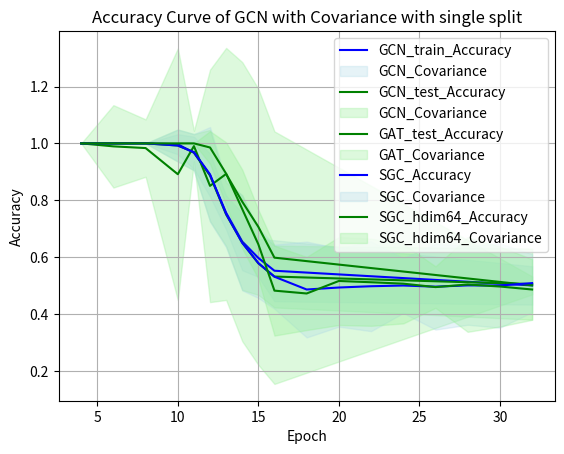

The matplotlib source for this figure:
import matplotlib.pyplot as plt
import numpy as np


# def acc_curve(acc_list,layer_list, save_path=None):
#     plt.figure()
#     plt.plot(acc_list,layer_list)
#     plt.xlabel("#layer")
#     plt.ylabel("acc")
#     plt.title("acc curve")
#     if save_path:
#         plt.savefig(save_path)
#     plt.show(block=False)
#     return plt
#
#
#
#
# def acc_curve_with_covariance(accuracy, covariance):
#     x = np.linspace(0, 1, 100)  # 创建一个包含100个点的线性空间
#     y = accuracy * np.exp(-0.5 * ((x - 0.5) / covariance) ** 2)  # 根据准确率和协方差计算曲线上的y值
#
#     plt.plot(x, y)  # 绘制准确率曲线
#     plt.xlabel('Threshold')  # 设置x轴标签
#     plt.ylabel('Accuracy')  # 设置y轴标签
#     plt.title('Accuracy Curve with Covariance')  # 设置图表标题
#     plt.grid(True)  # 添加网格线
#     plt.show()  # 显示图表
#
# # 示例用法
# accuracy = 0.8
# covariance = 0.2
# acc_curve_with_covariance(accuracy, covariance)


def plot_accuracy_curve_with_covariance(list_container, save_path=None,acc_type='test'):
    colors = [
        '#008080', '#420420', '#7fe5f0', '#065535',
        '#ffd700', '#ffc0cb', '#bada55',
    ]
    colors = [('blue', 'lightblue'), ('green', 'lightgreen'), ('red', 'pink'), ('black', 'gray'),
              ('yellow', 'lightyellow'), ('purple', 'violet'), ('orange', 'yellow'), ('brown', 'pink'),
              ('gray', 'lightgray'), ('pink', 'lightpink'), ('violet', 'brown')]
    for index, container in enumerate(list_container):
        mean_color, std_color = colors[index]
        accuracy = container.accuracy
        covariance = container.covariance
        num_layer = container.num_layer
        x = np.array(num_layer)
        mean = np.array(accuracy)
        std = np.sqrt(np.array(covariance))

        plt.plot(x, mean, color=mean_color, label=container.label + '_Accuracy')
        plt.fill_between(x, mean - std, mean + std, color=std_color, alpha=0.3, label=container.label + '_Covariance')
    plt.xlabel('Epoch')
    plt.ylabel('Accuracy')
    plt.title('Accuracy Curve of GCN with Covariance with single split')
    plt.legend()
    plt.grid(True)
    if save_path:
        plt.savefig(save_path)
    plt.show(block=False)
    return plt

def plot_train_test_accuracy_curve_with_covariance(list_container, save_path=None,acc_type=None):
    # colors = [
    #     '#008080', '#420420', '#7fe5f0', '#065535',
    #     '#ffd700', '#ffc0cb', '#bada55',
    # ]
    colors = [('blue', 'lightblue'), ('green', 'lightgreen'), ('red', 'pink'), ('black', 'gray'),
              ('yellow', 'lightyellow'), ('purple', 'violet'), ('orange', 'yellow'), ('brown', 'pink'),
              ('gray', 'lightgray'), ('pink', 'lightpink'), ('violet', 'brown')]
    for index, container in enumerate(list_container):
        mean_color, std_color = colors[index]
        if type(acc_type) == str:
            acc_type = [acc_type]
        for index_acc, acc_type in enumerate(acc_type):
            mean_color, std_color = colors[index+index_acc]
            accuracy = getattr(container, "{}_accuracy".format(acc_type))
            covariance = getattr(container, "{}_covariance".format(acc_type))
            num_layer = container.num_layer
            x = np.array(num_layer)
            mean = np.array(accuracy)
            std = np.sqrt(np.array(covariance))
            plt.plot(x, mean, color=mean_color, label=container.label + '_' + acc_type + '_Accuracy')
            plt.fill_between(x, mean - std, mean + std, color=std_color, alpha=0.3, label=container.label + '_Covariance')
    plt.xlabel('Epoch')
    plt.ylabel('Accuracy')
    plt.title('Accuracy Curve of GCN with Covariance with single split')
    plt.legend()
    plt.grid(True)
    if save_path:
        plt.savefig(save_path)
    plt.show(block=False)
    return plt


class DataContainer:
    def __init__(self, num_layer, accuracy, covariance, label=None):
        self.num_layer = num_layer
        self.accuracy = accuracy
        self.covariance = covariance
        self.label = label

class TrainTestDataContainer:
    def __init__(self, num_layer, train_accuracy, train_covariance, test_accuracy, test_covariance, label=None):
        self.num_layer = num_layer
        self.train_accuracy = train_accuracy
        self.train_covariance = train_covariance
        self.test_accuracy = test_accuracy
        self.test_covariance = test_covariance
        self.label = label

def plot_data_preprocess(acc_list, layer_list, label=None):
    mean_train_acc_list = []
    std_train_acc_list = []
    mean_test_acc_list = []
    std_test_acc_list = []
    for num_layer in layer_list:
        (mean_train_acc, std_train_acc, mean_test_acc, std_test_acc) = acc_list[num_layer]
        mean_train_acc_list.append(mean_train_acc)
        std_train_acc_list.append(std_train_acc)
        mean_test_acc_list.append(mean_test_acc)
        std_test_acc_list.append(std_test_acc)
    num_layer = layer_list
    # container = DataContainer(num_layer, mean_test_acc_list, std_test_acc_list, label=label)
    container = TrainTestDataContainer(num_layer, mean_train_acc_list, std_train_acc_list,mean_test_acc_list,std_test_acc_list, label=label)
    return container

if __name__ == '__main__':

    test_SGC_acc_list = {4: (0.6031666666666666, 0.4860453796829171, 0.6025, 0.48685213360937424), 6: (0.607, 0.48139859899163717, 0.6045, 0.4844388506302937), 8: (0.6645, 0.40982740269532975, 0.657, 0.4172601107223168), 10: (0.6753333333333332, 0.30084769125478317, 0.6740000000000002, 0.2786736442507616), 11: (0.6491666666666667, 0.20039336316355388, 0.6289999999999999, 0.2243746866293076), 12: (0.591, 0.12864831475339616, 0.5995, 0.1447618734335806), 13: (0.5579999999999999, 0.08957089060874877, 0.56, 0.09352807065261208), 14: (0.5369999999999999, 0.04725991959366836, 0.5315, 0.04468221122549777), 15: (0.531, 0.03036994127971493, 0.529, 0.0371012129181783), 16: (0.5096666666666667, 0.018978057505094313, 0.514, 0.026296387584609424), 32: (0.5003333333333334, 0.0045521667612492284, 0.5049999999999999, 0.01565247584249852)}
    test_SGC_num_layer = [4, 6, 8, 10, 11, 12, 13, 14, 15, 16, 32]
    test_SGC_TrainTestDataContainer = plot_data_preprocess(test_SGC_acc_list, test_SGC_num_layer, label='test_SGC')

    # single split GCN
    GCN_num_layer = [4, 6, 8, 10, 11, 12, 13, 14, 16, 32]
    GCN_accuracy = [1, 1, 1, 1, 0.924000000, 0.799, 0.599, 0.5, 0.5, 0.5]
    GCN_covariance = [0, 0, 0, 0, 0.152000000, 0.246178797, 0.200521819, 0, 0, 0]
    GCN_container = DataContainer(GCN_num_layer, GCN_accuracy, GCN_covariance, label="GCN")

    # single split GCN hdim 16
    GCN_acc_dict = {4: (1.0, 0.0, 1.0, 0.0), 6: (1.0, 0.0, 1.0, 0.0), 8: (1.0, 0.0, 1.0, 0.0), 10: (0.9970000000000001, 0.0012472191289246374, 0.9925, 0.0031622776601683646), 11: (0.9668333333333333, 0.0032231799343022975, 0.969, 0.004062019202317962), 12: (0.8880000000000001, 0.005691123692987942, 0.8870000000000001, 0.02575849374478251), 13: (0.756, 0.0035512126254437573, 0.75, 0.012449899597988716), 14: (0.6546666666666667, 0.010200762498732906, 0.651, 0.027820855486487092), 15: (0.5970000000000001, 0.004428443418528813, 0.5780000000000001, 0.012288205727444499), 16: (0.552, 0.011506037062728802, 0.5315, 0.01178982612255161), 32: (0.5003333333333334, 0.0045521667612492284, 0.5049999999999999, 0.01565247584249852)}
    GCN_num_layer = [4, 6, 8, 10, 11, 12, 13, 14, 15, 16, 32]
    GCN_TrainTestDataContainer = plot_data_preprocess(GCN_acc_dict, GCN_num_layer, label='GCN')

    # single split GCN hdim 16
    GAT_acc_dict = {4: (1.0, 0.0, 1.0, 0.0), 6: (0.9913333333333334, 0.017333333333333336, 0.9894999999999999, 0.020999999999999998), 8: (0.9918333333333333, 0.004484541349024567, 0.9834999999999999, 0.010198039027185565), 10: (0.8971666666666668, 0.19859828241396696, 0.8915, 0.19585453785909585), 11: (0.9966666666666667, 0.003836954811073786, 0.9905000000000002, 0.0029154759474226757), 12: (0.852, 0.1745475102467329, 0.8505, 0.16716309401300278), 13: (0.8946666666666667, 0.19701283094142763, 0.8925000000000001, 0.19648791311426766), 14: (0.797, 0.24250864818485224, 0.795, 0.24092011124022006), 15: (0.6980000000000001, 0.24354933335523174, 0.7064999999999999, 0.2357413837237747), 16: (0.5993333333333333, 0.19950661364698885, 0.5980000000000001, 0.1972523764115404), 32: (0.5015000000000001, 0.003887301263230194, 0.5005, 0.0009999999999999788)}
    GAT_num_layer = [4, 6, 8, 10, 11, 12, 13, 14, 15, 16, 32]
    GAT_TrainTestDataContainer = plot_data_preprocess(GAT_acc_dict, GAT_num_layer, label='GAT')


    list_container = [GCN_TrainTestDataContainer,GAT_TrainTestDataContainer]

    plot_train_test_accuracy_curve_with_covariance(list_container, save_path="acc_curve.png",acc_type=["train",'test'])

    # single split GCN hdim 64
    GCN_hdim64_num_layer = [4, 6, 8, 10, 11, 12, 13, 14, 15, 16, 32]
    GCN_hdim64_accuracy = [1, 1, 1, 1, 0.702500000, 0.600000000, 0.506500000, 0.504500000, 0.500500000, 0.5, 0.5]
    GCN_hdim64_covariance = [0, 0, 0, 0, 0.242950612, 0.200000000, 0.013000000, 0.009000000, 0.001000000, 0, 0]
    GCN_hdim64_container = DataContainer(GCN_hdim64_num_layer, GCN_hdim64_accuracy, GCN_hdim64_covariance,
                                         label="GCN_hdim64")

    # single split GCN hdim 128


    # single split PairnormGCN
    PairnormGCN_num_layer = [4, 6, 8, 10, 11, 12, 13, 14, 15, 16, 32]
    PairnormGCN_accuracy = [1, 1, 1, 0.993250000, 0.972000000, 0.777000000, 0.802500000, 0.839250000, 0.685500000,
                            0.495500000, 0.505000000]
    PairnormGCN_covariance = [0, 0, 0, 0.020250000, 0.061783898, 0.181874957, 0.216685256, 0.201286643, 0.158251382,
                              0.006000000, 0.007500000]
    PairnormGCN_container = DataContainer(PairnormGCN_num_layer, PairnormGCN_accuracy, PairnormGCN_covariance,
                                          label="PairnormGCN")

    # single split GAT
    GAT_num_layer = [4, 6, 8, 10, 11, 12, 13, 14, 15, 16, 32]
    GAT_accuracy = [1.000000000, 1.00000000, 0.983500000, 0.891500000, 0.990500000, 0.850500000, 0.892500000,
                    0.795000000, 0.706500000, 0.598000000, 0.500500000]
    GAT_covariance = [0.000000000, 0.000000000, 0.010198039, 0.195854538, 0.002915476, 0.167163094, 0.196487913,
                      0.240920111, 0.235741384, 0.197252376, 0.001000000]
    GAT_container = DataContainer(GAT_num_layer, GAT_accuracy, GAT_covariance, label="GAT")

    # single split GAT hdim 64
    GAT_hdim64_num_layer = [4, 6, 8, 10, 11, 12, 13, 14, 15, 16, 32]
    GAT_hdim64_accuracy = [1.000000000, 1, 0.751000000, 0.727500000, 0.661000000, 0.793000000, 0.664000000, 0.582500000,
                           0.574000000, 0.501500000, 0.504500000]
    GAT_hdim64_covariance = [0.000000000, 0.000000000, 0.211101871, 0.185889752, 0.197816834, 0.793000000, 0.181704430,
                             0.165000000, 0.148000000, 0.007348469, 0.010295630]
    GAT_hdim64_container = DataContainer(GAT_hdim64_num_layer, GAT_hdim64_accuracy, GAT_hdim64_covariance,
                                         label="GAT_hdim64")
    # single split PairnormGAT
    # PairnormGAT_num_layer = [4,6,8,10,11,12,13,14,15,16,32]
    # PairnormGAT_accuracy = [1,1,1,1,1]
    # PairnormGAT_covariance = [0,0,0,0,0]
    # PairnormGAT_container = DataContainer(PairnormGAT_num_layer, PairnormGAT_accuracy, PairnormGAT_covariance, label="PairnormGAT")

    # single split SGC
    SGC_num_layer = [4, 6, 8, 10, 11, 12, 13, 14, 15, 16, 18, 20, 22, 24, 26, 28, 30, 32]
    SGC_accuracy = [1, 1, 1, 0.992500000, 0.969000000, 0.891000000, 0.752000000, 0.650000000, 0.579000000, 0.531000000,
                    0.486000000, 0.493000000, 0.497500000, 0.500000000, 0.496000000, 0.500500000, 0.500000000,
                    0.508500000]
    SGC_covariance = [0, 0, 0, 0.003162278, 0.004062019, 0.027685736, 0.013820275, 0.027838822, 0.015049917,
                      0.012708265, 0.028398944, 0.018934096, 0.024949950, 0.009354143, 0.022781571, 0.019196354,
                      0.021965883, 0.010440307]
    SGC_container = DataContainer(SGC_num_layer, SGC_accuracy, SGC_covariance, label="SGC")

    # single split SGC hdim 64
    SGC_hdim64_num_layer = [4, 6, 8, 10, 11, 12, 13, 14, 15, 16, 18, 20, 22, 24, 26, 28, 30, 32]
    SGC_hdim64_accuracy = [1, 1, 1, 1, 1, 0.985500000, 0.893500000, 0.769000000, 0.645000000, 0.482000000, 0.472000000,
                           0.516000000, 0.511500000, 0.506500000, 0.494500000, 0.503500000, 0.496500000, 0.486000000]
    SGC_hdim64_covariance = [0, 0, 0, 0, 0, 0.003316625, 0.012103718, 0.019209373, 0.014747881, 0.024969982,
                             0.016537835, 0.023958297, 0.023484037, 0.019532025, 0.005338539, 0.027685736, 0.019786359,
                             0.011357817]
    SGC_hdim64_container = DataContainer(SGC_hdim64_num_layer, SGC_hdim64_accuracy, SGC_hdim64_covariance,
                                         label="SGC_hdim64")

    # single split SGC original
    SGC_original_num_layer = [4, 6, 8, 10, 11, 12, 13, 14, 15, 16, 32]
    SGC_original_accuracy = [1, 1, 1, 0.993000000,0.967500000,0.889000000,0.746500000,0.645500000,0.579000000,0.533000000,0.507500000]
    SGC_original_covariance = [0, 0, 0, 0.002915476,0.005477226,0.021011901,0.011247222,0.030306765,0.011022704,0.013546217,0.009617692]
    SGC_original_container = DataContainer(SGC_original_num_layer, SGC_original_accuracy, SGC_original_covariance,
                                            label="SGC_original")

    # single split batchnormSGC
    batchnormSGC_num_layer = [4, 6, 8, 10, 11, 12, 13, 14, 15, 16, 32]
    batchnormSGC_accuracy = [1, 1, 1, 0.992500000, 0.965500000, 0.894500000, 0.753500000, 0.651000000, 0.580000000,
                             0.531500000, 0.492500000]
    batchnormSGC_covariance = [0, 0, 0, 0.003162278, 0.003316625, 0.025268558, 0.016170962, 0.032503846, 0.010000000,
                               0.019912308, 0.015411035]
    batchnormSGC_container = DataContainer(batchnormSGC_num_layer, batchnormSGC_accuracy, batchnormSGC_covariance,
                                           label="batchnormSGC")

    # # single split PairnormSGC # TODO: check the code
    PairnormSGC_num_layer = [4, 6, 8, 10, 11, 12, 13, 14, 15, 16, 32]
    PairnormSGC_accuracy = [1, 1, 1, 0.992500000, 0.969000000, 0.887000000, 0.750000000, 0.651000000, 0.578000000,
                            0.531500000, 0.505000000]
    PairnormSGC_covariance = [0, 0, 0, 0.003162278, 0.004062019, 0.025758494, 0.012449900, 0.027820855, 0.012288206,
                              0.019912308, 0.015652476]
    PairnormSGC_container = DataContainer(PairnormSGC_num_layer, PairnormSGC_accuracy, PairnormSGC_covariance,
                                          label="PairnormSGC")

    # single split JKNet GCN # TODO: check the code
    JKNet_num_layer = [4, 6, 8, 10, 11, 12, 13, 14, 15, 16, 32]
    JKNet_accuracy = [1, 1, 1, 0.887500000, 0.493500000, 0.488000000, 0.490500000, 0.501500000, 0.513500000,
                      0.488000000, 0.497500000]
    JKNet_covariance = [0, 0, 0, 0.225000000, 0.013472194, 0.010885771, 0.012786712, 0.040236799, 0.016477257,
                        0.016309506, 0.005700877]
    JKNet_container = DataContainer(JKNet_num_layer, JKNet_accuracy, JKNet_covariance, label="JKNetGCN")

    JKNet_train_num_layer = [4, 6, 8, 10, 11, 12, 13, 14, 15, 16, 32]
    JKNet_train_accuracy = [1, 1, 1, 0.902166667, 0.503666667, 0.506166667, 0.503833333, 0.499833333, 0.500166667,
                            0.511166667, 0.503666667]
    JKNet_train_covariance = [0, 0, 0, 0.195666667, 0.009480975, 0.005126185, 0.007023769, 0.018313626, 0.005878397,
                              0.004169999, 0.003965126]
    JKNet_train_container = DataContainer(JKNet_num_layer, JKNet_accuracy, JKNet_covariance, label="JKNetGCN_Train")

    # single split EdgeDrop GCN

    # single split APPNP
    APPNP_num_layer = [4, 6, 8, 10, 11, 12, 13, 14, 15, 16, 32]
    APPNP_accuracy = [0.995000000, 0.767000000, 0.620000000, 0.548500000, 0.564500000, 0.505500000, 0.505500000,
                      0.494500000, 0.496500000, 0.486500000, 0.500500000]
    APPNP_covariance = [0.010000000, 0.180460522, 0.132693255, 0.036694686, 0.050950957, 0.012884099, 0.007810250,
                        0.005787918, 0.004898979, 0.014628739, 0.001000000]
    APPNP_container = DataContainer(APPNP_num_layer, APPNP_accuracy, APPNP_covariance, label="APPNP")

    # single split DAGNN
    DAGNN_num_layer = [4, 6, 8, 10, 11, 12, 13, 14, 15, 16, 32]
    DAGNN_accuracy = [1, 1, 1, 1, 1, 1, 1, 0.957000000, 0.689000000, 0.460000000, 0.488500000]
    DAGNN_covariance = [0, 0, 0, 0, 0, 0, 0, 0.086000000, 0.251030875, 0.026598872, 0.010074721]
    DAGNN_container = DataContainer(DAGNN_num_layer, DAGNN_accuracy, DAGNN_covariance, label="DAGNN")

    # single split # TODO: check the code
    GCNII_num_layer = [4, 6, 8, 10, 11, 12, 13, 14, 15, 16, 32]
    GCNII_accuracy = [1, 1, 1, 1, 1, 0.632500000, 0.482000000, 0.503500000, 0.502500000, 0.495500000, 0.483000000]
    GCNII_covariance = [0, 0, 0, 0, 0, 0.156468847, 0.019455076, 0.022781571, 0.007416198, 0.014177447, 0.015198684]
    GCNII_container = DataContainer(GCNII_num_layer, GCNII_accuracy, GCNII_covariance, label="GCNII")

    # list_container = [GCN_container,PairnormGCN_container,GAT_container,SGC_container,JKNet_container,GCNII_container,APPNP_container,DAGNN_container,batchnormSGC_container,PairnormSGC_container]
    # list_container = [GCN_container,JKNet_container,JKNet_train_container]
    # list_container = [GCN_container,GCN_hdim64_container]
    # list_container = [GCN_container,GCN_hdim64_container,GAT_container,GAT_hdim64_container]
    list_container = [SGC_container,SGC_hdim64_container]

    plot_accuracy_curve_with_covariance(list_container, save_path="acc_curve.png")
